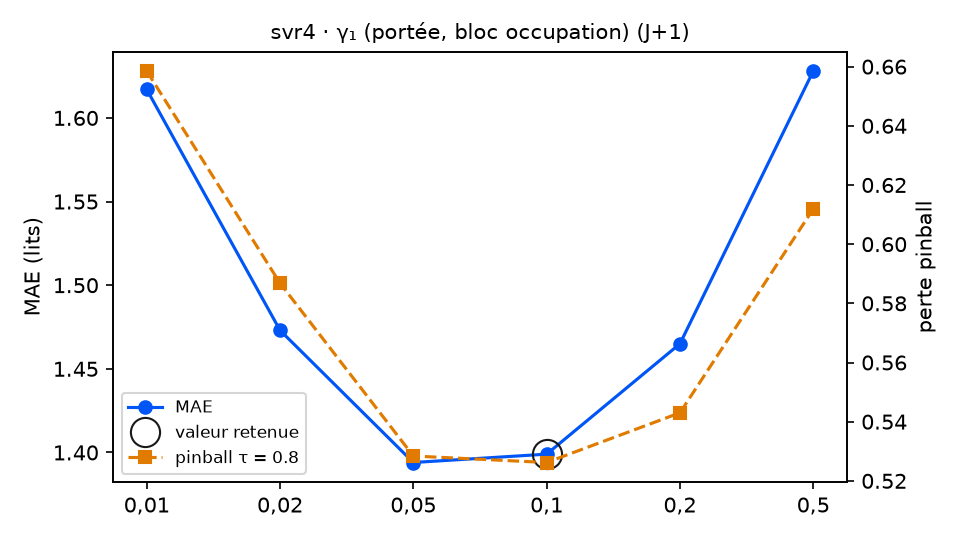

Data behind this chart, as committed beside it:
variante; MAE; RMSE; biais; pinball τ=0.8; couverture 90 %; temps (s); DM p (pinball τ=0.8); p Holm; vs choix retenu
gamma1 = 0,01; 1.617; 1.969; -0.536; 0.6585; 82.0; 7.8; 0.0; 0.0; moins bon
gamma1 = 0,02; 1.473; 1.829; -0.48; 0.5868; 81.4; 7.4; 0.0018; 0.0054; moins bon
gamma1 = 0,05; 1.394; 1.764; -0.433; 0.5284; 83.1; 8.0; 0.7752; 0.7752; équivalent
gamma1 = 0,1 (retenu); 1.399; 1.782; -0.38; 0.5262; 85.2; 6.9; ; ; — choix retenu
gamma1 = 0,2; 1.465; 1.861; -0.408; 0.543; 83.6; 7.2; 0.0637; 0.1274; équivalent
gamma1 = 0,5; 1.628; 2.032; -0.453; 0.6119; 78.1; 7.3; 0.0; 0.0; moins bon
